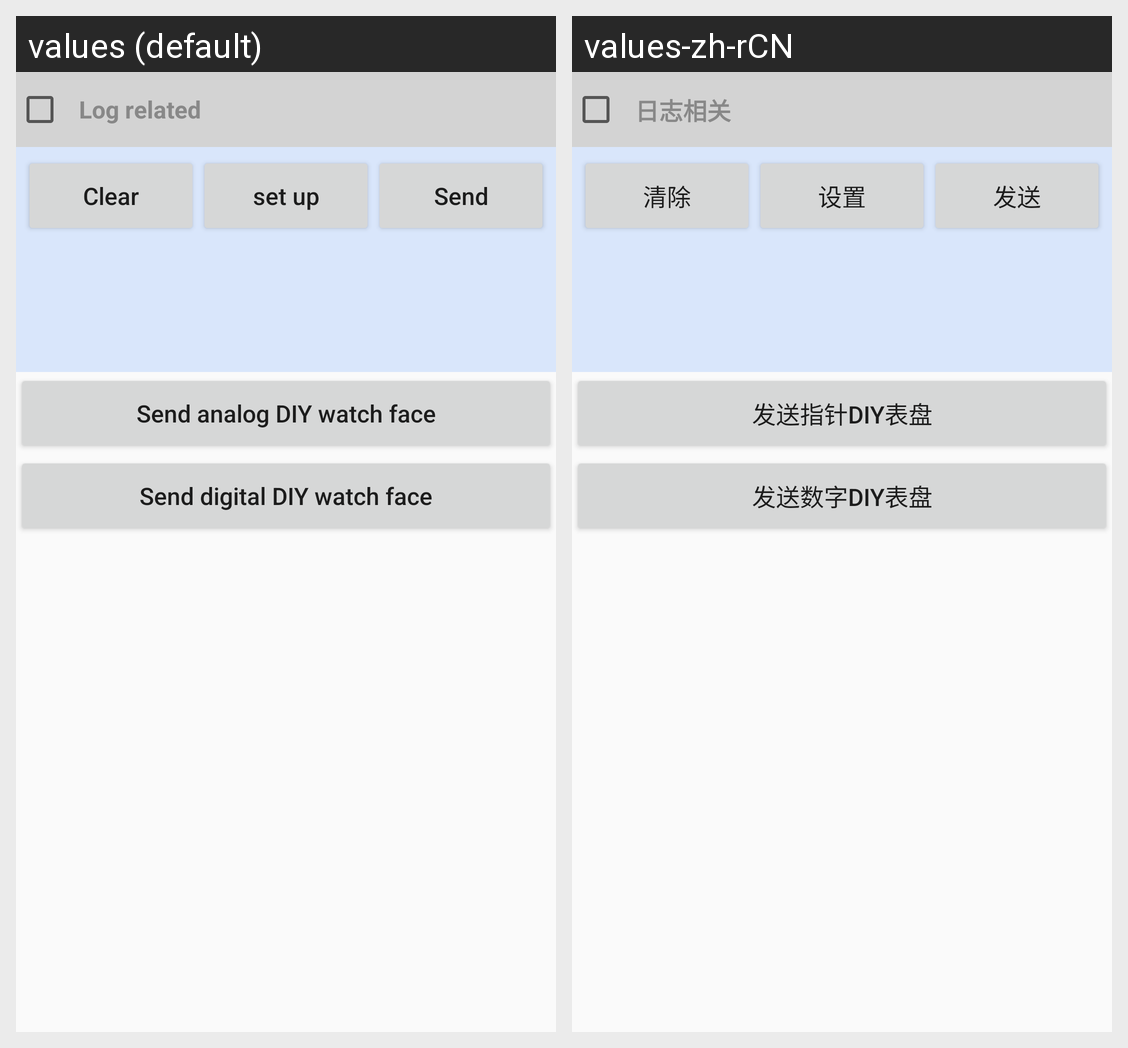

Locale-by-locale string values for the Android screen shown in this grid:
Android screen res/layout/activity_diy_dial_v2_simple.xml rendered under 2 locales, left to right: values (default), values-zh-rCN. Device: Nexus 5 (rendered at 1080×1920; each locale shown at half size, 540×960, under a caption strip naming it); theme AppTheme.
Strings drawn on this screen, with the default value and each locale's value (text and hints the layout hard-codes, and strings that could not be matched under every locale, appear in the picture but are not listed):

send_diy_point
  values: Send analog DIY watch face
  values-zh-rCN: 发送指针DIY表盘

send_diy_number
  values: Send digital DIY watch face
  values-zh-rCN: 发送数字DIY表盘

log_info
  values: Log related
  values-zh-rCN: 日志相关

btn_clear
  values: Clear
  values-zh-rCN: 清除

btn_set
  values: set up
  values-zh-rCN: 设置

btn_send
  values: Send
  values-zh-rCN: 发送
